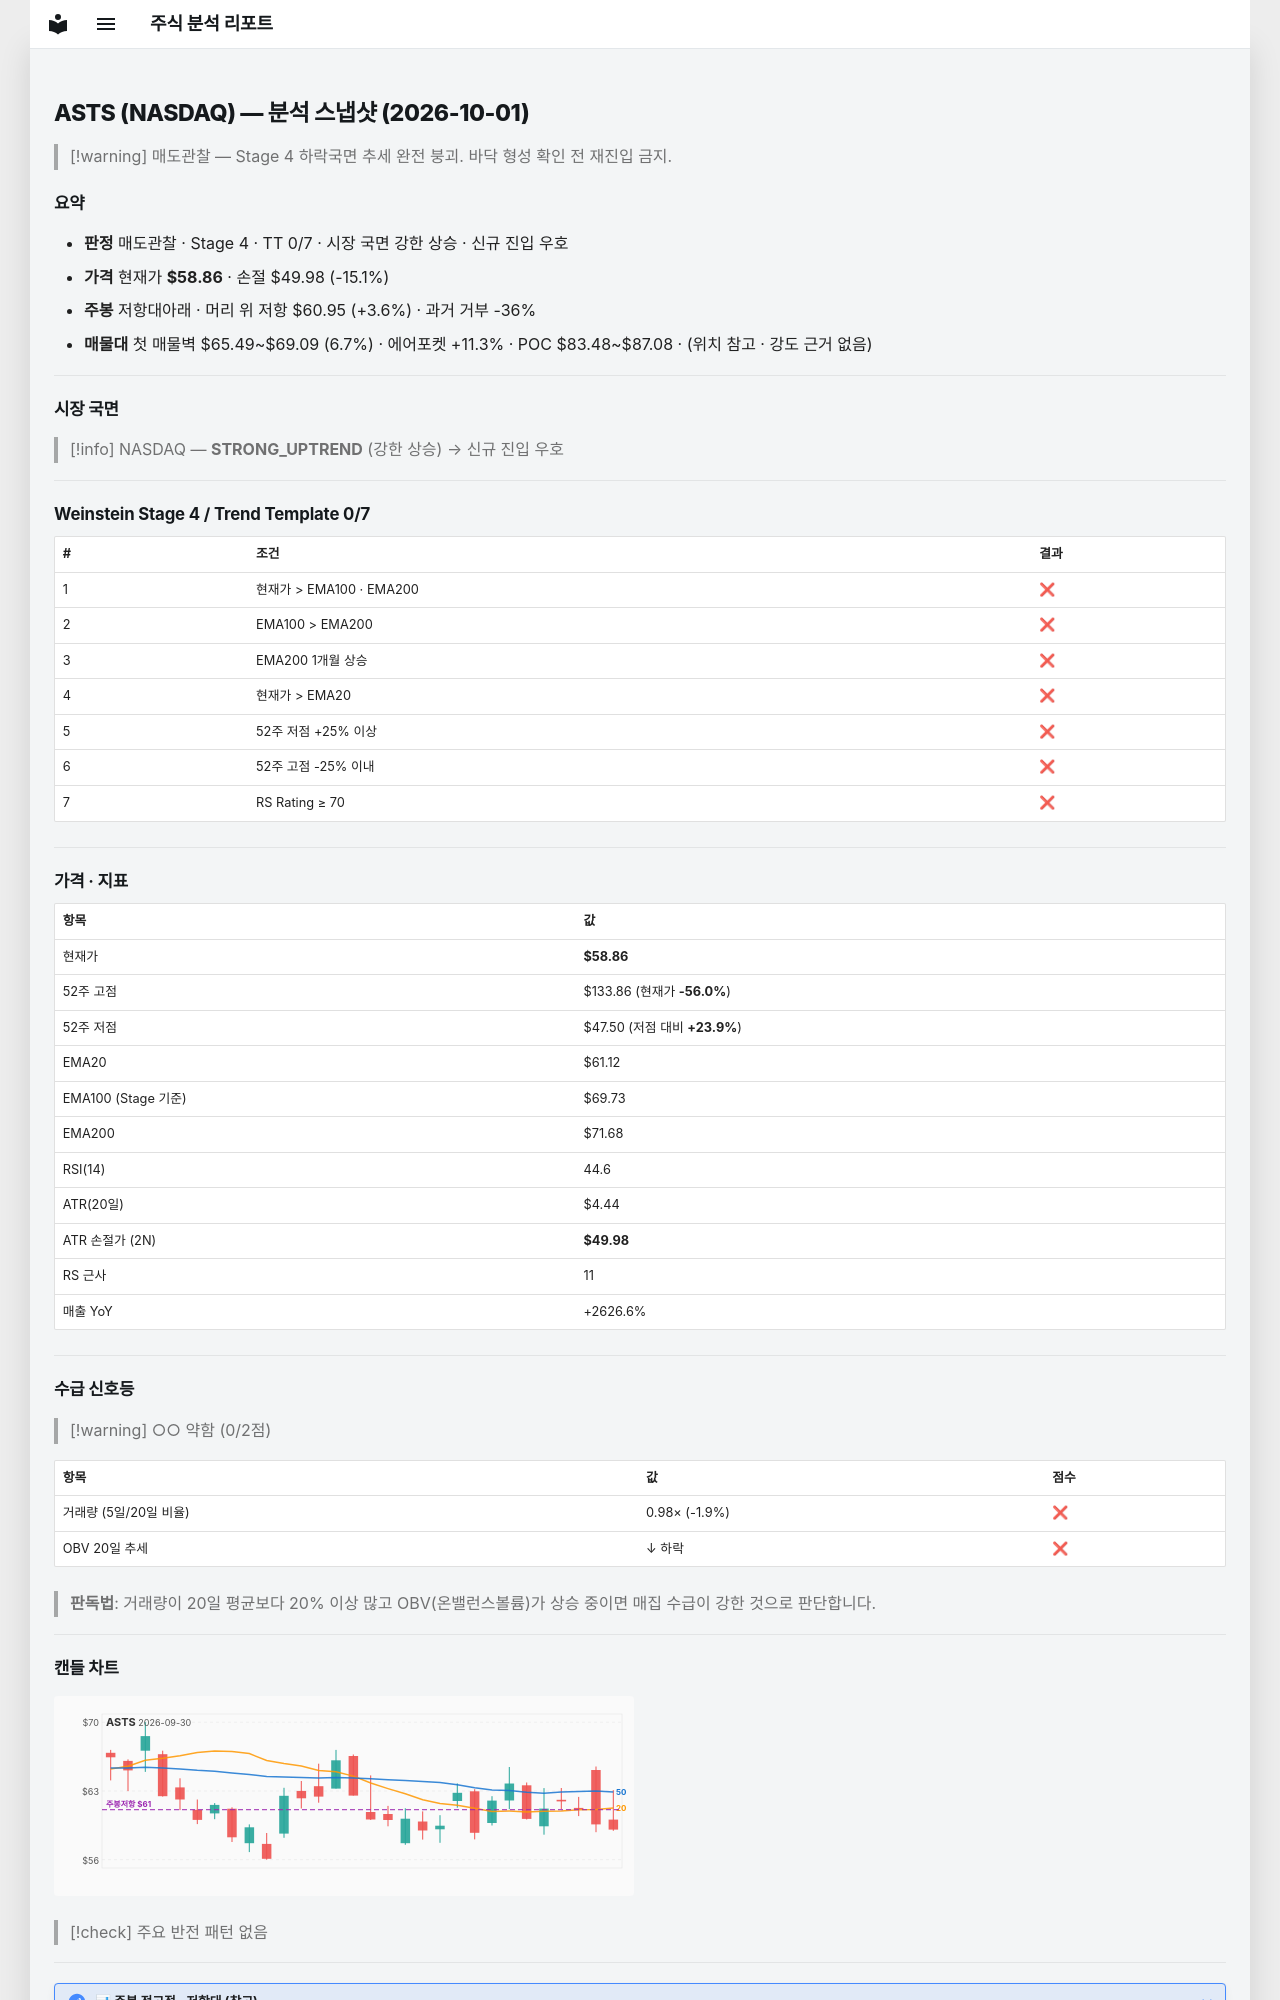

repository: soloandco/stock-reports · page: snapshots/ASTS-2026-10-01/index.html · generator: mkdocs

---
type: analysis-snapshot
title: ASTS 분석 스냅샷
ticker: ASTS
market: NASDAQ
created: 2026-10-01
updated: 2026-10-01
bar-date: 2026-09-30
verdict: 매도관찰
real-rr: 0.24
sma50-gap-pct: -3.7
weekly-position: 저항대아래
weekly-overhead-price: 60.95
weekly-overhead-pct: 3.6
stage: 4
trend-template-score: 0
tt-max: 7
ma-set: ema-20-100-200
price: 58.86000061035156
stop-price: 49.98471713839844
market-regime: STRONG_UPTREND
supply-demand-score: 0/2
supply-demand-label: 약함
status: tracking
tags:
  - stock-agent
  - watchlist
  - ASTS
  - analysis
related:
  - "[[analysis-template]]"
---

# ASTS (NASDAQ) — 분석 스냅샷 (2026-10-01)

> [!warning] 매도관찰 — Stage 4 하락국면
> 추세 완전 붕괴. 바닥 형성 확인 전 재진입 금지.

## 요약

- **판정** 매도관찰 · Stage 4 · TT 0/7 · 시장 국면 강한 상승 · 신규 진입 우호
- **가격** 현재가 **$58.86** · 손절 $49.98 (-15.1%)
- **주봉** 저항대아래 · 머리 위 저항 $60.95 (+3.6%) · 과거 거부 -36%
- **매물대** 첫 매물벽 $65.49~$69.09 (6.7%) · 에어포켓 +11.3% · POC $83.48~$87.08 · (위치 참고 · 강도 근거 없음)

---

## 시장 국면

> [!info] NASDAQ — **STRONG_UPTREND** (강한 상승) → 신규 진입 우호

---

## Weinstein Stage 4 / Trend Template 0/7

| # | 조건 | 결과 |
|---|------|------|
| 1 | 현재가 > EMA100 · EMA200 | ❌ |
| 2 | EMA100 > EMA200 | ❌ |
| 3 | EMA200 1개월 상승 | ❌ |
| 4 | 현재가 > EMA20 | ❌ |
| 5 | 52주 저점 +25% 이상 | ❌ |
| 6 | 52주 고점 -25% 이내 | ❌ |
| 7 | RS Rating ≥ 70 | ❌ |

---

## 가격 · 지표

| 항목 | 값 |
|------|---|
| 현재가 | **$58.86** |
| 52주 고점 | $133.86 (현재가 **-56.0%**) |
| 52주 저점 | $47.50 (저점 대비 **+23.9%**) |
| EMA20 | $61.12 |
| EMA100 (Stage 기준) | $69.73 |
| EMA200 | $71.68 |
| RSI(14) | 44.6 |
| ATR(20일) | $4.44 |
| ATR 손절가 (2N) | **$49.98** |
| RS 근사 | 11 |
| 매출 YoY | +2626.6% |

---
## 수급 신호등

> [!warning] ○○ 약함 (0/2점)

| 항목 | 값 | 점수 |
|------|------|------|
| 거래량 (5일/20일 비율) | 0.98× (-1.9%) | ❌ |
| OBV 20일 추세 | ↓ 하락 | ❌ |

> **판독법**: 거래량이 20일 평균보다 20% 이상 많고 OBV(온밸런스볼륨)가 상승 중이면 매집 수급이 강한 것으로 판단합니다.

---
